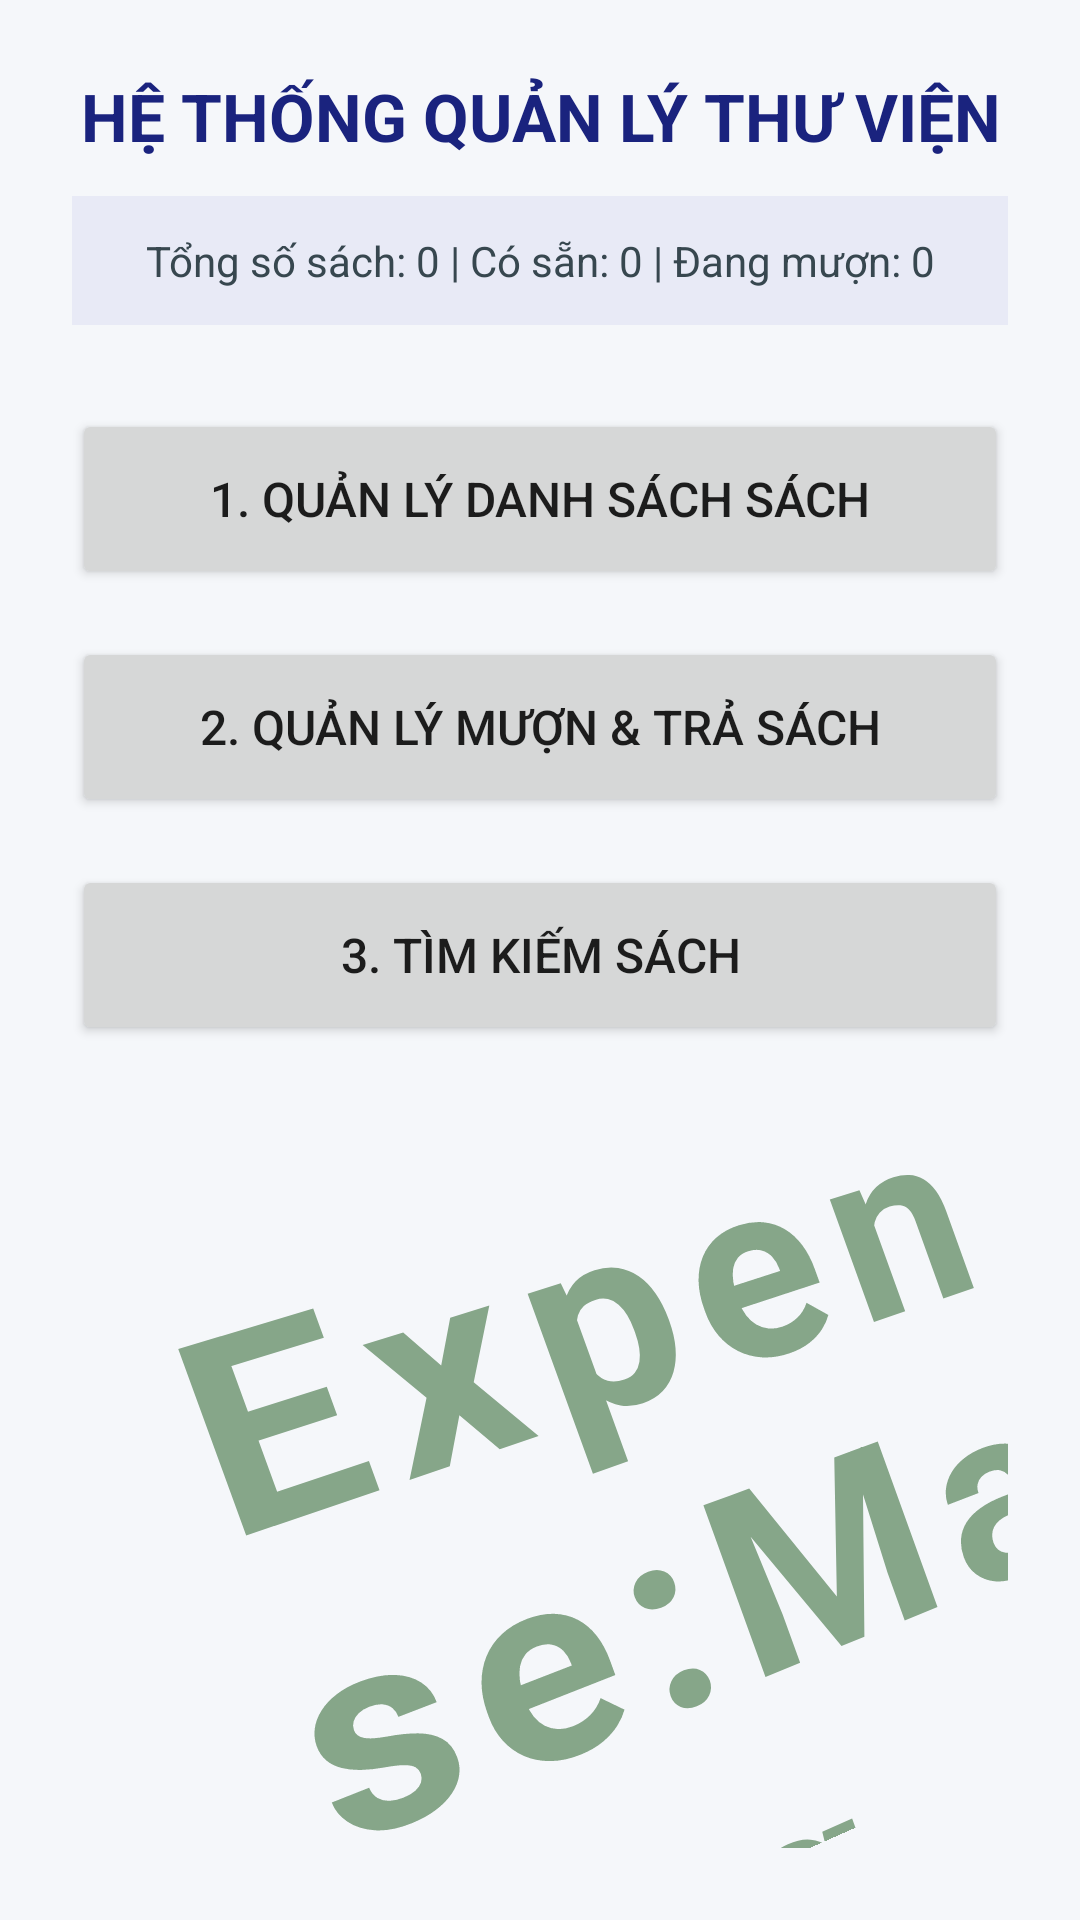

Android layout source for this screen:
<!-- AndroidManifest.xml: application theme Theme.AppCompat.Light.DarkActionBar -->
<!-- res/layout/activity_main.xml -->
<?xml version="1.0" encoding="utf-8"?>
<LinearLayout xmlns:android="http://schemas.android.com/apk/res/android"
    android:layout_width="match_parent"
    android:layout_height="match_parent"
    android:orientation="vertical"
    android:gravity="center"
    android:background="#F5F7FA"
    android:padding="24dp">

    <TextView
        android:layout_width="wrap_content"
        android:layout_height="wrap_content"
        android:text="HỆ THỐNG QUẢN LÝ THƯ VIỆN"
        android:textSize="22sp"
        android:textStyle="bold"
        android:textColor="#1A237E"
        android:gravity="center"
        android:layout_marginBottom="12dp" />

    <TextView
        android:id="@+id/tvStats"
        android:layout_width="match_parent"
        android:layout_height="wrap_content"
        android:text="Tổng số sách: 0 | Có sẵn: 0 | Đang mượn: 0"
        android:textSize="14sp"
        android:textColor="#37474F"
        android:background="#E8EAF6"
        android:padding="12dp"
        android:gravity="center"
        android:layout_marginBottom="28dp" />

    <Button
        android:id="@+id/btnBookManager"
        android:layout_width="match_parent"
        android:layout_height="60dp"
        android:text="1. Quản lý danh sách sách"
        android:textSize="16sp"
        android:layout_marginBottom="16dp" />

    <Button
        android:id="@+id/btnBorrowReturn"
        android:layout_width="match_parent"
        android:layout_height="60dp"
        android:text="2. Quản lý mượn &amp; trả sách"
        android:textSize="16sp"
        android:layout_marginBottom="16dp" />

    <Button
        android:id="@+id/btnSearch"
        android:layout_width="match_parent"
        android:layout_height="60dp"
        android:text="3. Tìm kiếm sách"
        android:textSize="16sp" />

    <TextView
        android:layout_width="match_parent"
        android:layout_height="wrap_content"
        android:layout_marginTop="20dp"
        android:letterSpacing="0.08"
        android:rotation="-20"
        android:rotationX="2"
        android:rotationY="6"
        android:text="Expense:Manag"
        android:textColor="#86A689"
        android:textSize="85sp"
        android:textStyle="bold"
        android:translationX="65dp" />

</LinearLayout>
<!-- resources referenced by this layout -->
<resources>

</resources>
